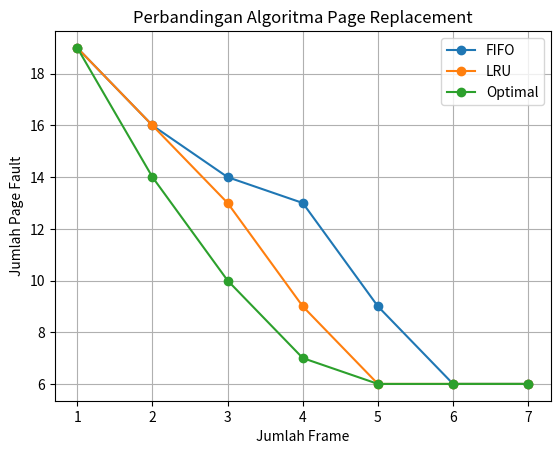

Reproduce this figure in Python.
import matplotlib.pyplot as plt

def fifo(refs, frames):
    memory = []
    faults = 0
    index = 0
    for page in refs:
        if page not in memory:
            faults += 1
            if len(memory) < frames:
                memory.append(page)
            else:
                memory[index] = page
                index = (index + 1) % frames
    return faults

def lru(refs, frames):
    memory = []
    faults = 0
    for page in refs:
        if page not in memory:
            faults += 1
            if len(memory) < frames:
                memory.append(page)
            else:
                memory.pop(0)
                memory.append(page)
        else:
            memory.remove(page)
            memory.append(page)
    return faults

def optimal(refs, frames):
    memory = []
    faults = 0
    for i, page in enumerate(refs):
        if page not in memory:
            faults += 1
            if len(memory) < frames:
                memory.append(page)
            else:
                future = refs[i+1:]
                idx = []
                for m in memory:
                    if m in future:
                        idx.append(future.index(m))
                    else:
                        idx.append(float('inf'))
                memory[idx.index(max(idx))] = page
    return faults

reference_string = [1,2,3,2,1,5,6,2,1,2,3,7,6,3,2,1,2,3,6]
frames = range(1, 8)

fifo_faults = [fifo(reference_string, f) for f in frames]
lru_faults = [lru(reference_string, f) for f in frames]
opt_faults = [optimal(reference_string, f) for f in frames]

plt.plot(frames, fifo_faults, marker='o', label='FIFO')
plt.plot(frames, lru_faults, marker='o', label='LRU')
plt.plot(frames, opt_faults, marker='o', label='Optimal')
plt.xlabel('Jumlah Frame')
plt.ylabel('Jumlah Page Fault')
plt.title('Perbandingan Algoritma Page Replacement')
plt.legend()
plt.grid()
plt.savefig('page_replacement.png')
plt.show()